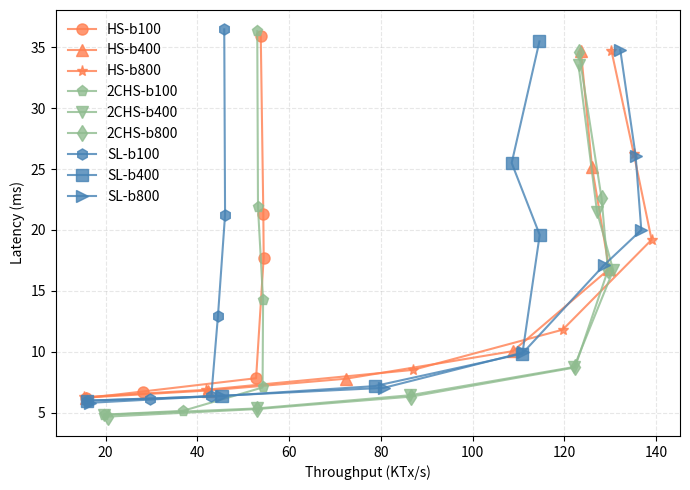

The matplotlib source for this figure:
import matplotlib.pyplot as plt

# Measurements from block-size.data
bsize = [
    ('HS-b100',[
        (15.680,6.21),
        (28.095,6.75),
        (52.799,7.84),
        (54.457,17.74),
        (54.378,21.32),
        (53.818,35.95)
    ], '-o', 'coral'),
    ('HS-b400',[
        (15.637,6.25),
        (42.262,6.83),
        (72.415,7.8),
        (108.774,10.06),
        (129.770,16.8),
        (126.022,25.2),
        (123.610,34.7)
    ], '-^', 'coral'),
    ('HS-b800',[
        (15.266,6.29),
        (41.880,6.89),
        (86.973,8.52),
        (119.637,11.82),
        (139.025,19.2),
        (135.160,26.2),
        (130.272,34.7)
    ], '-*', 'coral'),
    ('2CHS-b100',[
        (19.630,4.85),
        (36.824,5.16),
        (54.214,7.08),
        (54.325,14.24),
        (53.214,21.85),
        (53.057,36.31),
    ], '-p', 'darkseagreen'),
    ('2CHS-b400',[
        (19.670,4.83),
        (52.919,5.36),
        (86.277,6.44),
        (122.119,8.76),
        (130.661,16.7),
        (127.120,21.5),
        (123.102,33.5),
    ], '-v', 'darkseagreen'),
    ('2CHS-b800',[
        (20.465,4.69),
        (52.999,5.31),
        (86.609,6.33),
        (122.310,8.72),
        (129.505,16.7),
        (128.118,22.6),
        (123.155,34.6)
    ], '-d', 'darkseagreen'),
    ('SL-b100',[
        (15.976,6.0),
        (29.575,6.16),
        (43.034,6.37),
        (44.482,12.92),
        (46.037,21.25),
        (45.859,36.46)
    ], '-h', 'steelblue'),
    ('SL-b400',[
        (15.899,6.0),
        (45.450,6.38),
        (78.615,7.19),
        (110.851,9.85),
        (114.631,19.6),
        (108.519,25.5),
        (114.570,35.47)
    ], '-s', 'steelblue'),
    ('SL-b800',[
        (16.527,5.82),
        (45.058,6.4),
        (80.645,7.05),
        (111.050,9.95),
        (128.599,17.1),
        (136.775,20.0),
        (135.536,26.1),
        (132.186,34.8)
    ], '->', 'steelblue')]
#     ('OHS-b100',[
#         (9.700,10.194),
#         (19.799,12.205),
#         (33.7,11.409),
#         (38.760,10.0),
#         (48.00,19.0),
#         (48.00,42.0),
#     ], '->', 'darkmagenta'),
#     ('OHS-b400',[
#         (17.966,12.14),
#         (58.966,12.52),
#         (131.544,13.07),
#         (141.544,14.07),
#         (151.544,15.07),
#         (169.542,18.3),
#         (172.564,22.4),
#         (176.649,37.4),
#     ], '-<', 'darkmagenta')]



def do_plot():
    f = plt.figure(1, figsize=(7,5))
    plt.clf()
    ax = f.add_subplot(1, 1, 1)
    for name, entries, style, color in bsize:
        throughput = []
        latency = []
        for t, l in entries:
            throughput.append(t)
            latency.append(l)
        ax.plot(throughput, latency, style, color=color, label='%s' % name, markersize=8, alpha=0.8)
    plt.legend(loc='best', fancybox=True,frameon=False,framealpha=0.8)
    plt.grid(linestyle='--', alpha=0.3)
    plt.ylabel('Latency (ms)')
    plt.xlabel('Throughput (KTx/s)')
    plt.tight_layout()
    plt.savefig('block-size.pdf', format='pdf')
    plt.show()

if __name__ == '__main__':
    do_plot()
